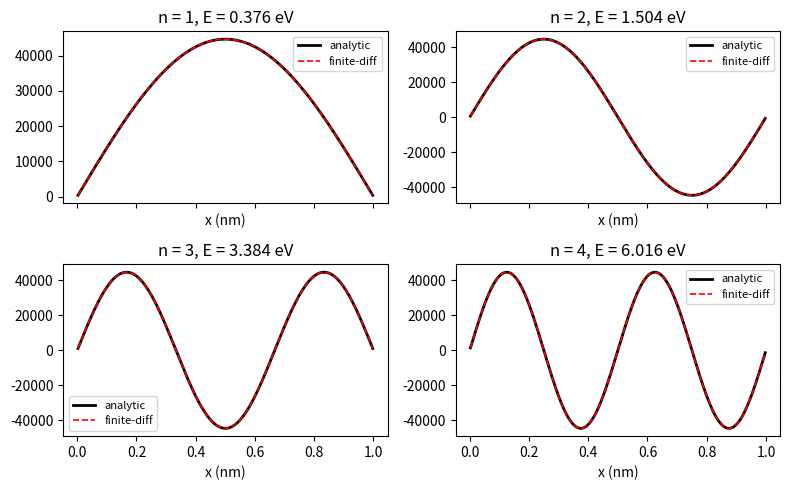
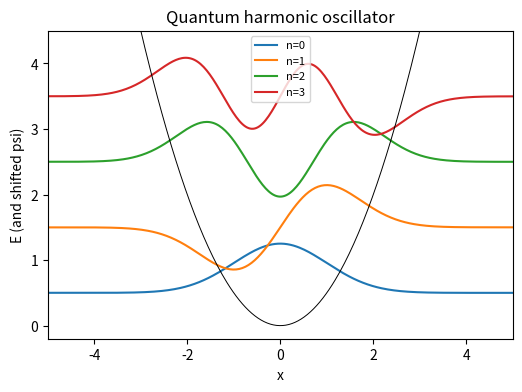

These figures' Python source, in order:
import numpy as np
import matplotlib.pyplot as plt

HBAR = 1.054_571_817e-34
M_E = 9.109_383_7e-31
EV = 1.602_176_634e-19

def build_hamiltonian(n_grid, box_length, potential=None, mass=M_E):
    h = box_length / (n_grid + 1)
    x = np.linspace(h, box_length - h, n_grid)
    pref = HBAR ** 2 / (2.0 * mass * h ** 2)
    main = 2.0 * pref * np.ones(n_grid)
    off = -pref * np.ones(n_grid - 1)
    H = np.diag(main) + np.diag(off, k=1) + np.diag(off, k=-1)
    if potential is not None:
        H = H + np.diag(potential)
    return x, H

L = 1.0e-9
N = 400
x, H = build_hamiltonian(N, L)
eigvals, eigvecs = np.linalg.eigh(H)
h = L / (N + 1)
eigvecs = eigvecs / np.sqrt(h)

print(f'{"n":>3} {"E_num (eV)":>12} {"E_ana (eV)":>12} {"rel err":>10}')
for n in range(1, 5):
    e_ana = (n ** 2 * np.pi ** 2 * HBAR ** 2) / (2.0 * M_E * L ** 2)
    e_num = eigvals[n - 1]
    rel = abs(e_num - e_ana) / e_ana
    print(f'{n:>3d} {e_num / EV:>12.6f} {e_ana / EV:>12.6f} {rel:>10.2e}')


fig, axes = plt.subplots(2, 2, figsize=(8, 5), sharex=True)
for n, ax in zip(range(1, 5), axes.ravel()):
    psi_ana = np.sqrt(2.0 / L) * np.sin(n * np.pi * x / L)
    psi_num = eigvecs[:, n - 1]
    if np.dot(psi_num, psi_ana) < 0:
        psi_num = -psi_num
    ax.plot(x * 1e9, psi_ana, 'k-', lw=2, label='analytic')
    ax.plot(x * 1e9, psi_num, 'r--', lw=1.2, label='finite-diff')
    ax.set_title(f'n = {n}, E = {eigvals[n - 1] / EV:.3f} eV')
    ax.set_xlabel('x (nm)')
    ax.legend(fontsize=8)
fig.tight_layout()
plt.show()


import numpy as np
import matplotlib.pyplot as plt

# Atomic-ish units: hbar = m = omega = 1
N = 600
L = 20.0       # box from -L/2 to L/2
h = L / (N + 1)
x = np.linspace(-L / 2 + h, L / 2 - h, N)
V = 0.5 * x ** 2
pref = 1.0 / (2.0 * h ** 2)
main = 2.0 * pref + V
off = -pref * np.ones(N - 1)
H = np.diag(main) + np.diag(off, k=1) + np.diag(off, k=-1)
vals, vecs = np.linalg.eigh(H)
print('first six levels:', np.round(vals[:6], 4))
print('expected n+1/2  :', np.arange(6) + 0.5)

fig, ax = plt.subplots(figsize=(6, 4))
for n in range(4):
    psi = vecs[:, n] / np.sqrt(h)
    ax.plot(x, psi + vals[n], label=f'n={n}')
ax.plot(x, 0.5 * x ** 2, 'k', lw=0.7)
ax.set_ylim(-0.2, 4.5)
ax.set_xlim(-5, 5)
ax.set_xlabel('x')
ax.set_ylabel('E (and shifted psi)')
ax.legend(fontsize=8)
ax.set_title('Quantum harmonic oscillator')
plt.show()
